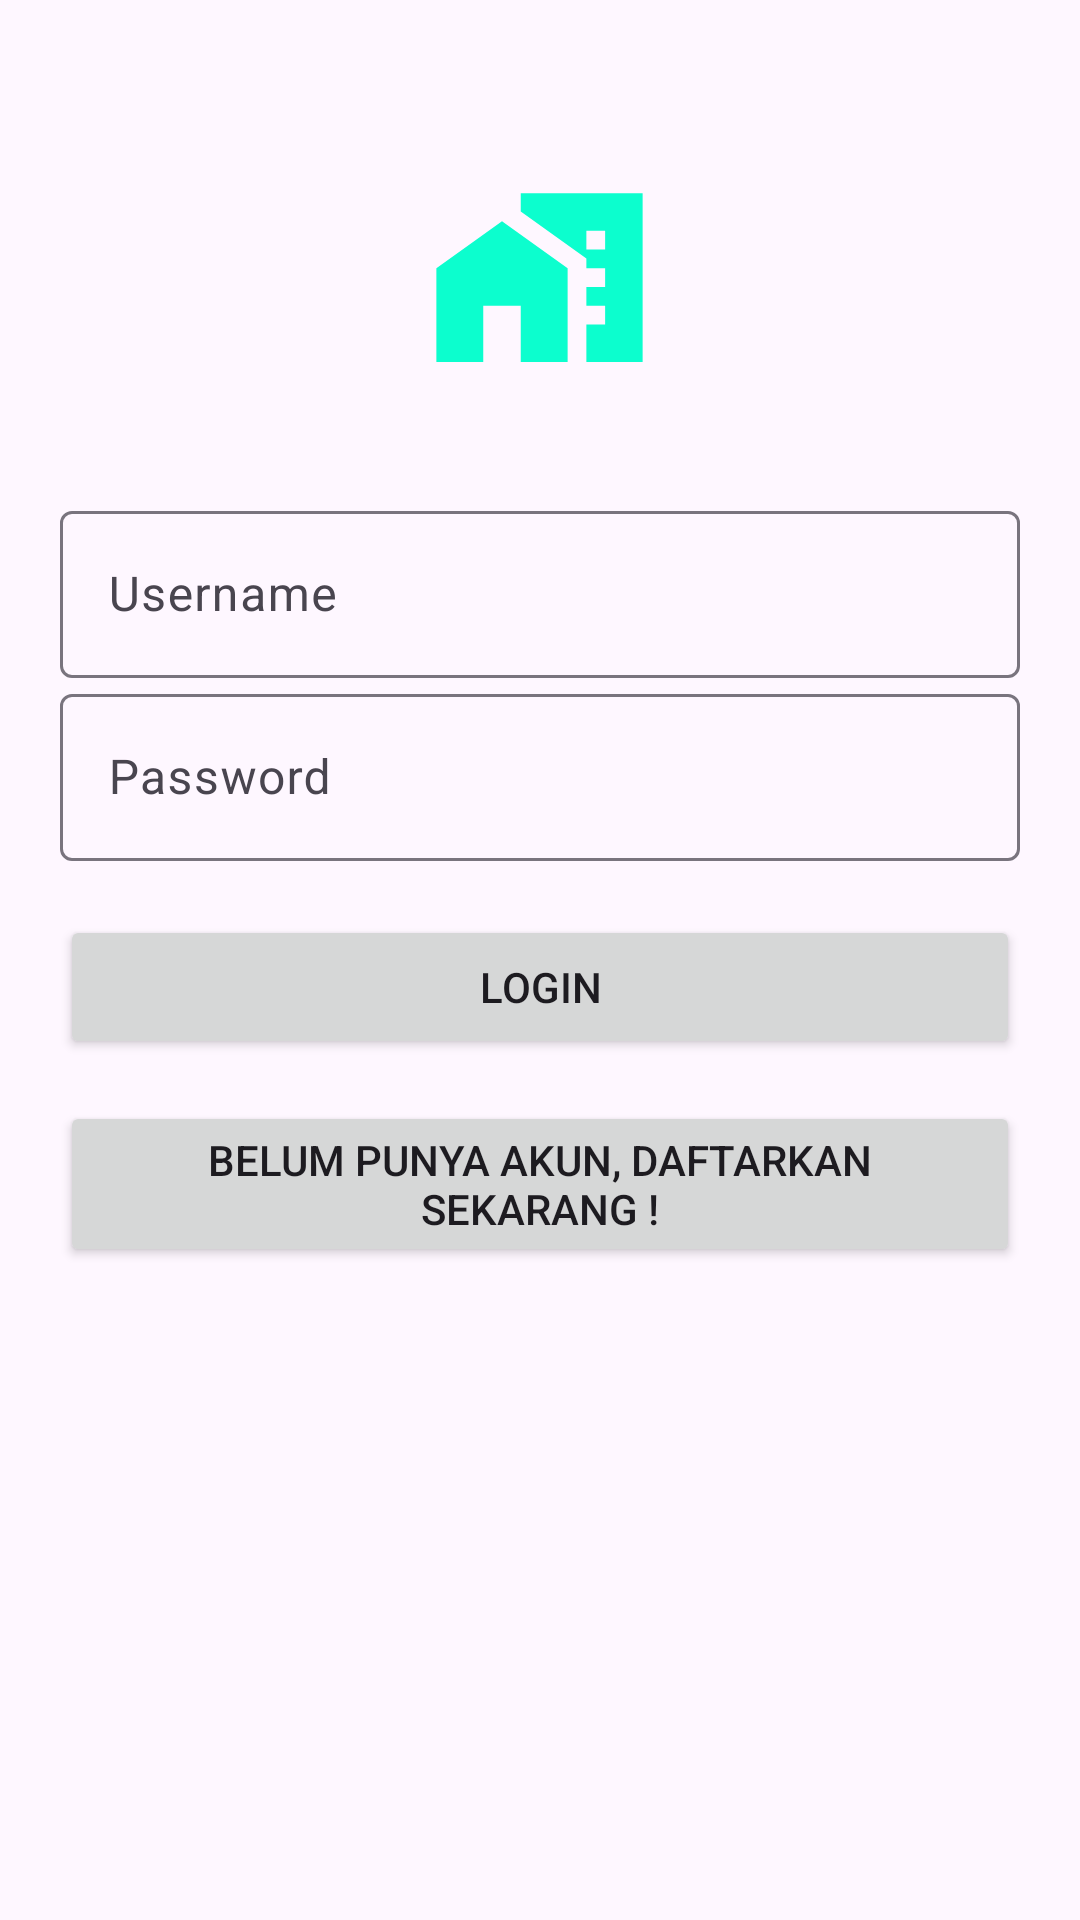

Write the Android layout XML for this screen, with the resource values it uses.
<!-- AndroidManifest.xml: activity theme Theme.GoRelax.ActionBar -->
<!-- res/layout/activity_login.xml -->
<?xml version="1.0" encoding="utf-8"?>
<RelativeLayout xmlns:android="http://schemas.android.com/apk/res/android"
    xmlns:app="http://schemas.android.com/apk/res-auto"
    xmlns:tools="http://schemas.android.com/tools"
    android:layout_width="match_parent"
    android:layout_height="match_parent"
    tools:context=".LoginActivity">

    <LinearLayout
        android:id="@+id/ll_Login"
        android:layout_width="match_parent"
        android:layout_height="wrap_content"
        android:orientation="vertical"
        android:padding="20dp">

        <ImageView
            android:layout_width="75dp"
            android:layout_height="75dp"
            android:src="@drawable/ic_relax_24"
            android:layout_gravity="center"
            android:layout_marginTop="35dp"
            android:layout_marginBottom="35dp"/>


        <com.google.android.material.textfield.TextInputLayout
            android:id="@+id/till_username"
            android:layout_width="match_parent"
            android:layout_height="wrap_content">

            <EditText
                android:id="@+id/et_username"
                android:layout_width="match_parent"
                android:layout_height="wrap_content"
                android:hint="Username"
                android:inputType="text"/>

        </com.google.android.material.textfield.TextInputLayout>

        <com.google.android.material.textfield.TextInputLayout
            android:id="@+id/till_password"
            android:layout_width="match_parent"
            android:layout_height="wrap_content">

            <EditText
                android:id="@+id/et_password"
                android:layout_width="match_parent"
                android:layout_height="wrap_content"
                android:hint="Password"
                android:inputType="textPassword"/>
        </com.google.android.material.textfield.TextInputLayout>

        <Button
            android:id="@+id/btn_login"
            android:layout_width="match_parent"
            android:layout_height="wrap_content"
            android:text="Login"
            android:textAllCaps="true"
            android:layout_marginTop="18dp"/>

        <Button
            android:id="@+id/btn_Register"
            android:layout_width="match_parent"
            android:layout_height="wrap_content"
            android:text="Belum punya akun, daftarkan sekarang !"
            android:textAllCaps="true"
            android:layout_marginTop="14dp"/>

    </LinearLayout>

    <ProgressBar
        android:id="@+id/progress_bar"
        android:layout_width="wrap_content"
        android:layout_height="wrap_content"
        android:layout_below="@+id/ll_Login"
        android:layout_centerHorizontal="true"
        android:visibility="gone"/>

</RelativeLayout>
<!-- resources referenced by this layout -->
<resources>
  <!-- drawable ic_relax_24 (drawable) -->
  <vector android:height="24dp" android:tint="#0CFECE"
      android:viewportHeight="24" android:viewportWidth="24"
      android:width="24dp" xmlns:android="http://schemas.android.com/apk/res/android">
      <path android:fillColor="@android:color/white" android:pathData="M1,11l0,10l5,0l0,-6l4,0l0,6l5,0l0,-10l-7,-5z"/>
      <path android:fillColor="@android:color/white" android:pathData="M10,3v1.97l7,5V11h2v2h-2v2h2v2h-2v4h6V3H10zM19,9h-2V7h2V9z"/>
  </vector>
  <style name="Theme.GoRelax.ActionBar" parent="Base.Theme.GoRelax.ActionBar" />
  <style name="Base.Theme.GoRelax.ActionBar" parent="Theme.Material3.DayNight">
          
          
      </style>
</resources>
